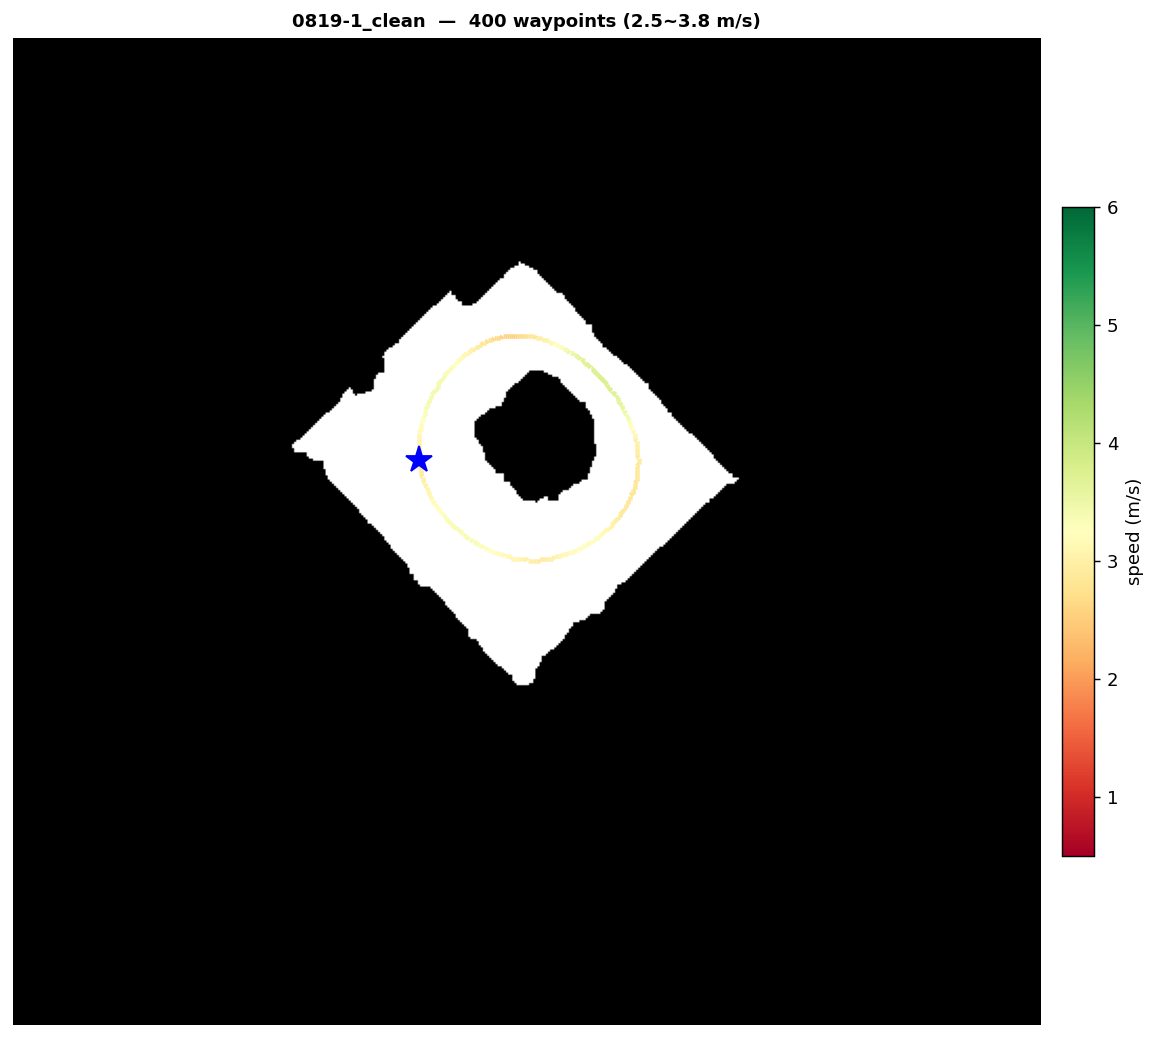

The file beside this chart, header and first rows:
x, y, speed
-2.549, -2.883, 3.063
-2.544, -2.923, 2.955
-2.539, -2.963, 2.844
-2.533, -3.003, 2.855
-2.526, -3.043, 2.866
-2.518, -3.083, 2.878
-2.51, -3.122, 2.891
-2.501, -3.162, 2.904
-2.491, -3.201, 2.917
-2.481, -3.24, 2.931
-2.47, -3.279, 2.945
-2.458, -3.318, 2.959
-2.446, -3.357, 2.974
-2.433, -3.395, 2.988
-2.419, -3.433, 3.003
-2.404, -3.471, 3.018
-2.389, -3.509, 3.033
-2.374, -3.546, 3.048
-2.357, -3.584, 3.063
-2.34, -3.621, 3.078
-2.323, -3.658, 3.093
-2.305, -3.695, 3.107
-2.286, -3.731, 3.122
-2.267, -3.767, 3.137
-2.247, -3.803, 3.151
-2.226, -3.839, 3.165
-2.205, -3.874, 3.179
-2.184, -3.909, 3.193
-2.162, -3.944, 3.206
-2.139, -3.978, 3.219
-2.116, -4.013, 3.231
-2.092, -4.046, 3.244
-2.068, -4.08, 3.255
-2.043, -4.113, 3.267
-2.018, -4.146, 3.277
-1.992, -4.179, 3.288
-1.966, -4.211, 3.297
-1.939, -4.243, 3.307
-1.912, -4.274, 3.315
-1.884, -4.306, 3.324
-1.856, -4.337, 3.331
-1.828, -4.367, 3.338
-1.799, -4.397, 3.344
-1.769, -4.427, 3.35
-1.739, -4.456, 3.355
-1.709, -4.485, 3.359
-1.679, -4.513, 3.363
-1.647, -4.542, 3.366
-1.616, -4.569, 3.369
-1.584, -4.597, 3.37
-1.552, -4.623, 3.371
-1.519, -4.65, 3.372
-1.486, -4.676, 3.371
-1.453, -4.701, 3.37
-1.419, -4.726, 3.369
-1.385, -4.751, 3.366
-1.351, -4.775, 3.364
-1.316, -4.799, 3.36
-1.281, -4.822, 3.356
-1.246, -4.845, 3.351
... 340 more rows
